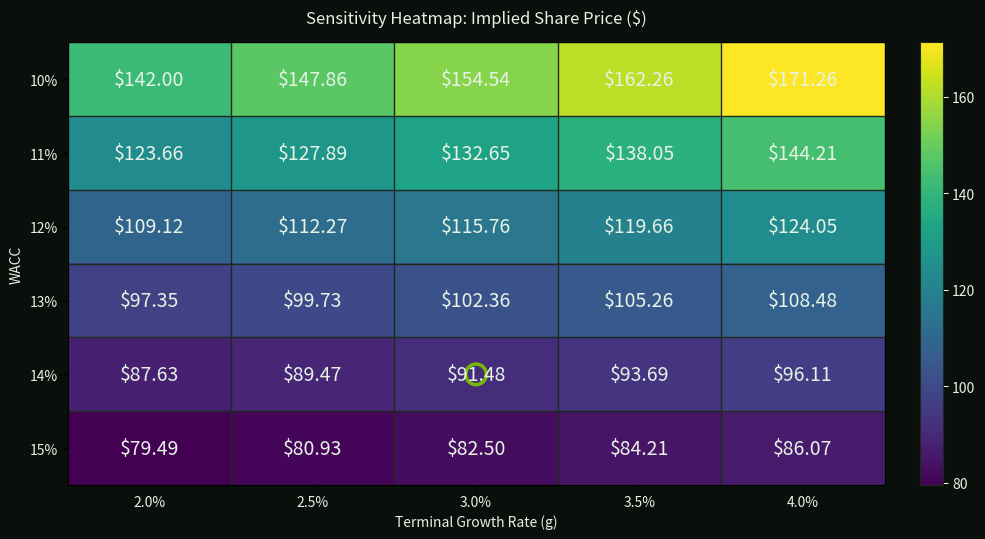

This figure's Python source:
import numpy as np
import matplotlib.pyplot as plt

# Sensitivity table values
wacc = [10, 11, 12, 13, 14, 15]
g = [2.0, 2.5, 3.0, 3.5, 4.0]

values = np.array([
    [142.00, 147.86, 154.54, 162.26, 171.26],
    [123.66, 127.89, 132.65, 138.05, 144.21],
    [109.12, 112.27, 115.76, 119.66, 124.05],
    [97.35,  99.73,  102.36, 105.26, 108.48],
    [87.63,  89.47,  91.48,  93.69,  96.11],
    [79.49,  80.93,  82.50,  84.21,  86.07]
])

# NVIDIA-themed colors
nvidia_green = "#76B900"
dark_bg = "#0B0F0C"
text_color = "#E6F2E6"
grid_color = "#1E2A1E"

plt.figure(figsize=(10, 5.5), facecolor=dark_bg)
ax = plt.gca()
ax.set_facecolor(dark_bg)

# Heatmap
im = ax.imshow(values, aspect="auto")

# Labels
ax.set_xticks(range(len(g)))
ax.set_xticklabels([f"{x:.1f}%" for x in g], color=text_color)
ax.set_yticks(range(len(wacc)))
ax.set_yticklabels([f"{x}%" for x in wacc], color=text_color)

ax.set_xlabel("Terminal Growth Rate (g)", color=text_color)
ax.set_ylabel("WACC", color=text_color)
ax.set_title("Sensitivity Heatmap: Implied Share Price ($)", color=text_color, pad=14)

# Add value annotations
for i in range(values.shape[0]):
    for j in range(values.shape[1]):
        ax.text(j, i, f"${values[i, j]:.2f}", ha="center", va="center",
                color=text_color, fontsize=14)

# Grid lines
ax.set_xticks(np.arange(-0.5, len(g), 1), minor=True)
ax.set_yticks(np.arange(-0.5, len(wacc), 1), minor=True)
ax.grid(which="minor", color=grid_color, linestyle="-", linewidth=1)
ax.tick_params(which="minor", bottom=False, left=False)

# Highlight base case cell (WACC=14%, g=3%)
base_i = wacc.index(14)
base_j = g.index(3.0)
ax.scatter(base_j, base_i, s=220, facecolors="none", edgecolors=nvidia_green, linewidths=2.5)

# Colorbar
cbar = plt.colorbar(im, fraction=0.046, pad=0.04)
cbar.ax.yaxis.set_tick_params(color=text_color)
plt.setp(plt.getp(cbar.ax.axes, 'yticklabels'), color=text_color)
cbar.outline.set_edgecolor(grid_color)

plt.tight_layout()
plt.show()
